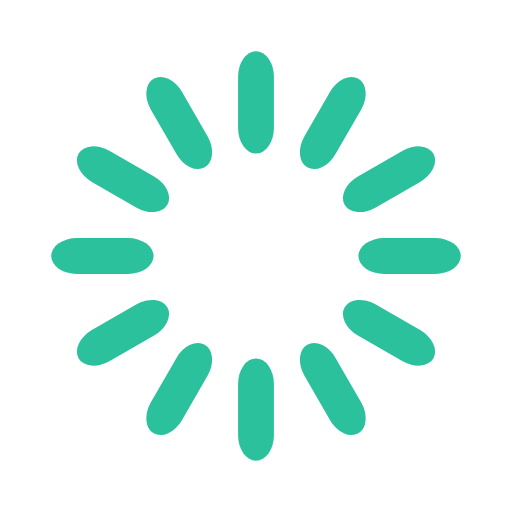
t = 0.00 s
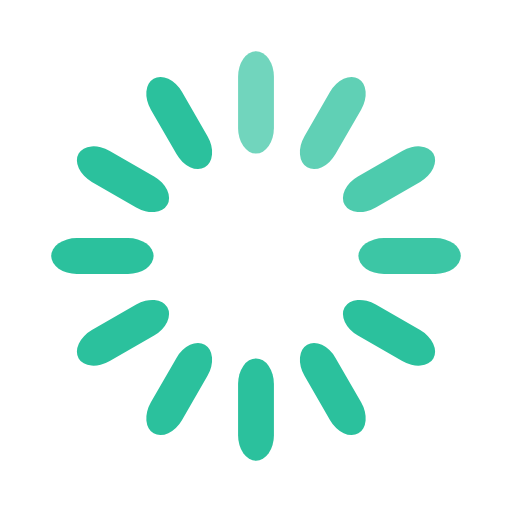
t = 0.33 s
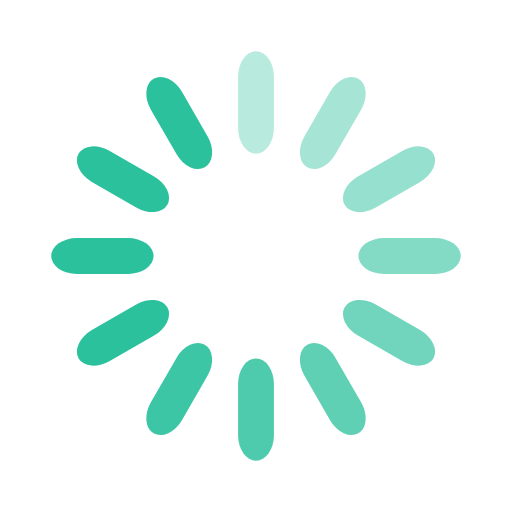
t = 0.67 s
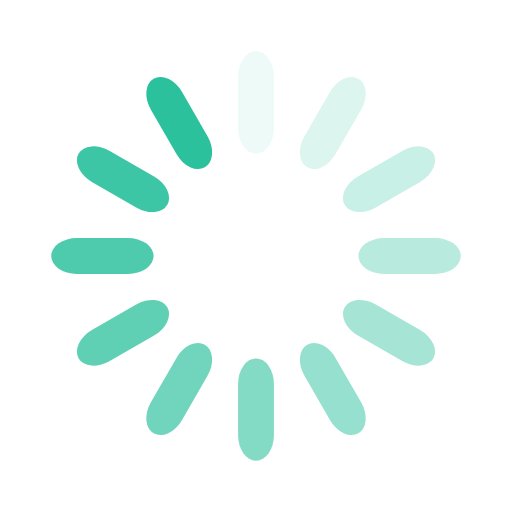
t = 0.92 s
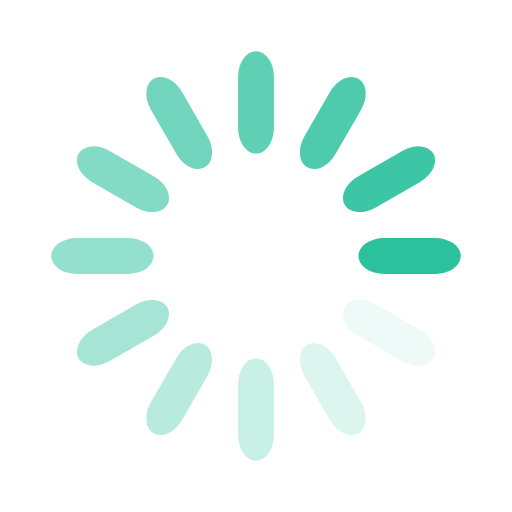
t = 1.25 s
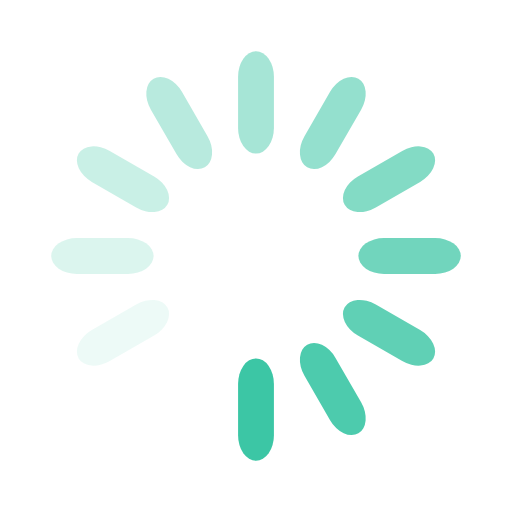
t = 1.58 s

The animated SVG that drew these frames (rendered in a browser with its animation timeline set to each time). Animation: 12 SMIL elements (animate=12); one cycle of 1.92 s, repeats indefinitely.

<svg width='158px' height='158px' xmlns="http://www.w3.org/2000/svg" viewBox="0 0 100 100" preserveAspectRatio="xMidYMid" class="uil-default"><rect x="0" y="0" width="100" height="100" fill="none" class="bk"></rect><rect  x='46.5' y='40' width='7' height='20' rx='5' ry='5' fill='#2bc19d' transform='rotate(0 50 50) translate(0 -30)'>  <animate attributeName='opacity' from='1' to='0' dur='1s' begin='0s' repeatCount='indefinite'/></rect><rect  x='46.5' y='40' width='7' height='20' rx='5' ry='5' fill='#2bc19d' transform='rotate(30 50 50) translate(0 -30)'>  <animate attributeName='opacity' from='1' to='0' dur='1s' begin='0.08333333333333333s' repeatCount='indefinite'/></rect><rect  x='46.5' y='40' width='7' height='20' rx='5' ry='5' fill='#2bc19d' transform='rotate(60 50 50) translate(0 -30)'>  <animate attributeName='opacity' from='1' to='0' dur='1s' begin='0.16666666666666666s' repeatCount='indefinite'/></rect><rect  x='46.5' y='40' width='7' height='20' rx='5' ry='5' fill='#2bc19d' transform='rotate(90 50 50) translate(0 -30)'>  <animate attributeName='opacity' from='1' to='0' dur='1s' begin='0.25s' repeatCount='indefinite'/></rect><rect  x='46.5' y='40' width='7' height='20' rx='5' ry='5' fill='#2bc19d' transform='rotate(120 50 50) translate(0 -30)'>  <animate attributeName='opacity' from='1' to='0' dur='1s' begin='0.3333333333333333s' repeatCount='indefinite'/></rect><rect  x='46.5' y='40' width='7' height='20' rx='5' ry='5' fill='#2bc19d' transform='rotate(150 50 50) translate(0 -30)'>  <animate attributeName='opacity' from='1' to='0' dur='1s' begin='0.4166666666666667s' repeatCount='indefinite'/></rect><rect  x='46.5' y='40' width='7' height='20' rx='5' ry='5' fill='#2bc19d' transform='rotate(180 50 50) translate(0 -30)'>  <animate attributeName='opacity' from='1' to='0' dur='1s' begin='0.5s' repeatCount='indefinite'/></rect><rect  x='46.5' y='40' width='7' height='20' rx='5' ry='5' fill='#2bc19d' transform='rotate(210 50 50) translate(0 -30)'>  <animate attributeName='opacity' from='1' to='0' dur='1s' begin='0.5833333333333334s' repeatCount='indefinite'/></rect><rect  x='46.5' y='40' width='7' height='20' rx='5' ry='5' fill='#2bc19d' transform='rotate(240 50 50) translate(0 -30)'>  <animate attributeName='opacity' from='1' to='0' dur='1s' begin='0.6666666666666666s' repeatCount='indefinite'/></rect><rect  x='46.5' y='40' width='7' height='20' rx='5' ry='5' fill='#2bc19d' transform='rotate(270 50 50) translate(0 -30)'>  <animate attributeName='opacity' from='1' to='0' dur='1s' begin='0.75s' repeatCount='indefinite'/></rect><rect  x='46.5' y='40' width='7' height='20' rx='5' ry='5' fill='#2bc19d' transform='rotate(300 50 50) translate(0 -30)'>  <animate attributeName='opacity' from='1' to='0' dur='1s' begin='0.8333333333333334s' repeatCount='indefinite'/></rect><rect  x='46.5' y='40' width='7' height='20' rx='5' ry='5' fill='#2bc19d' transform='rotate(330 50 50) translate(0 -30)'>  <animate attributeName='opacity' from='1' to='0' dur='1s' begin='0.9166666666666666s' repeatCount='indefinite'/></rect></svg>
